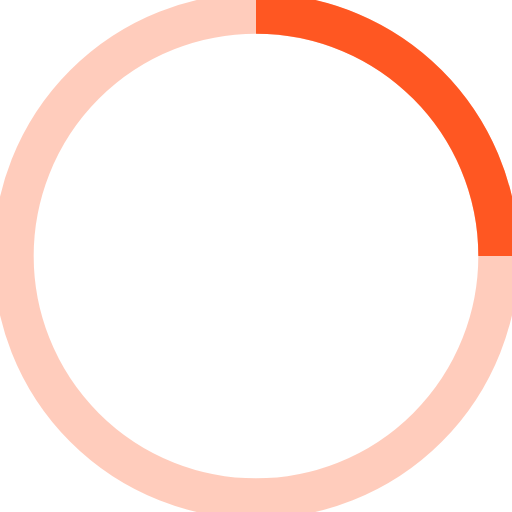
t = 0.00 s
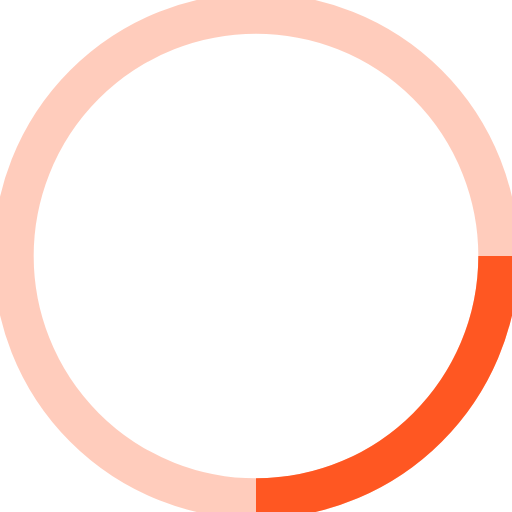
t = 0.25 s
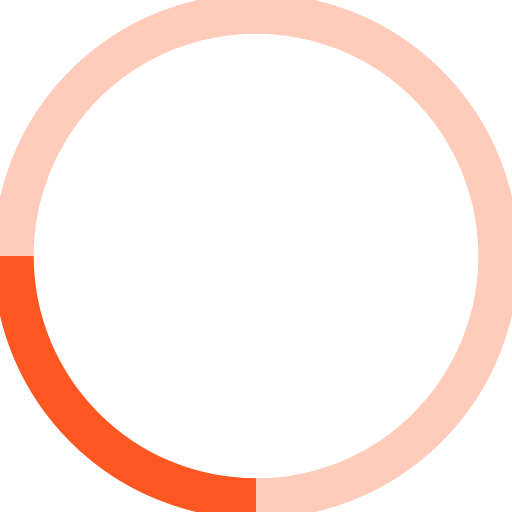
t = 0.50 s
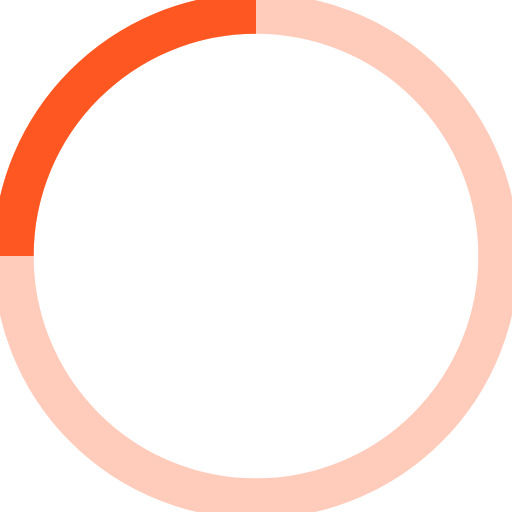
t = 0.75 s

The animated SVG that drew these frames (rendered in a browser with its animation timeline set to each time). Animation: 1 SMIL element (animateTransform=1); one cycle of 1.00 s, repeats indefinitely.

<!-- By Sam Herbert (@sherb), for everyone. More @ http://goo.gl/7AJzbL -->
<svg width="38" height="38" viewBox="0 0 38 38" xmlns="http://www.w3.org/2000/svg" stroke="#FF5722">
    <g fill="none" fill-rule="evenodd">
        <g transform="translate(1 1)" stroke-width="3">
            <circle stroke-opacity=".3" cx="18" cy="18" r="18"/>
            <path d="M36 18c0-9.94-8.06-18-18-18">
                <animateTransform
                    attributeName="transform"
                    type="rotate"
                    from="0 18 18"
                    to="360 18 18"
                    dur="1s"
                    repeatCount="indefinite"/>
            </path>
        </g>
    </g>
</svg>